Image classification data set "CNN_images" (mkamineni/6.802Final on GitHub). Class labels (3): bowel, crohns, none.

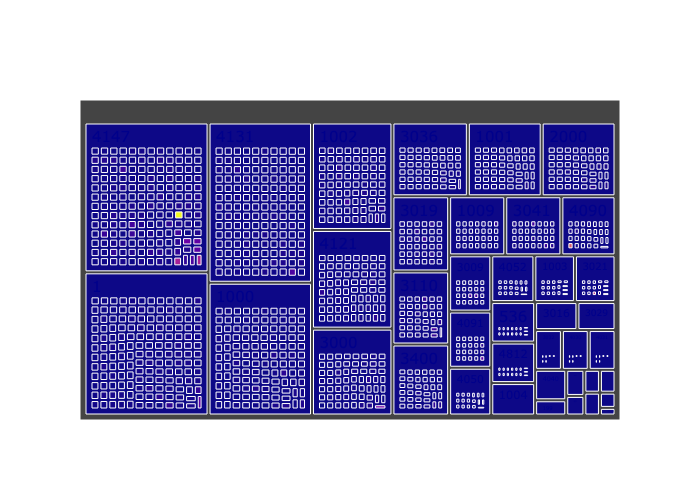
Label: crohns

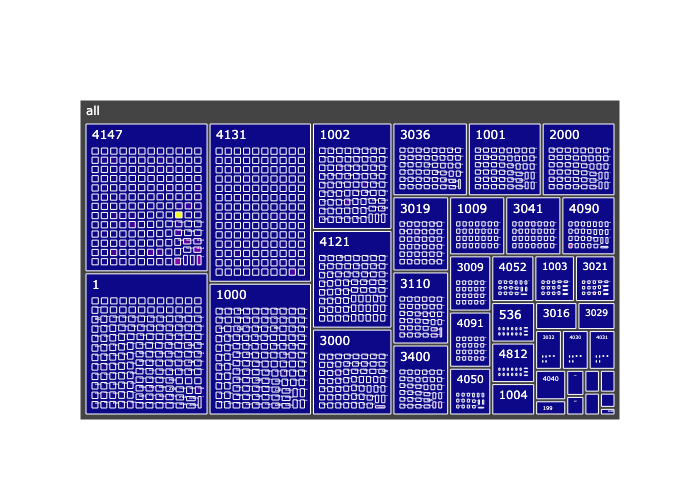
Label: none

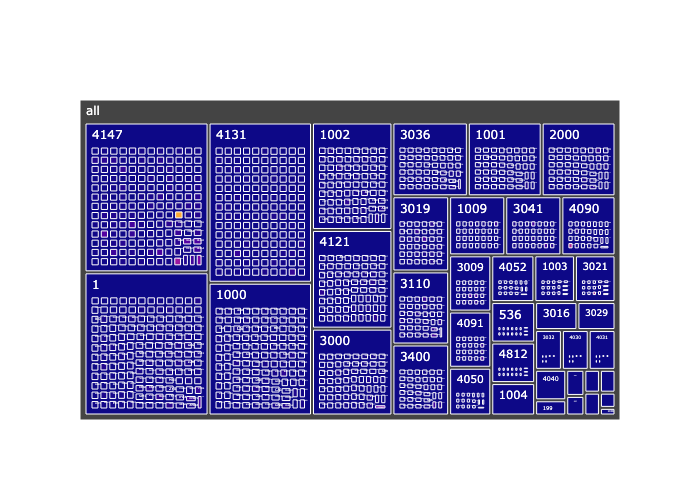
Label: bowel

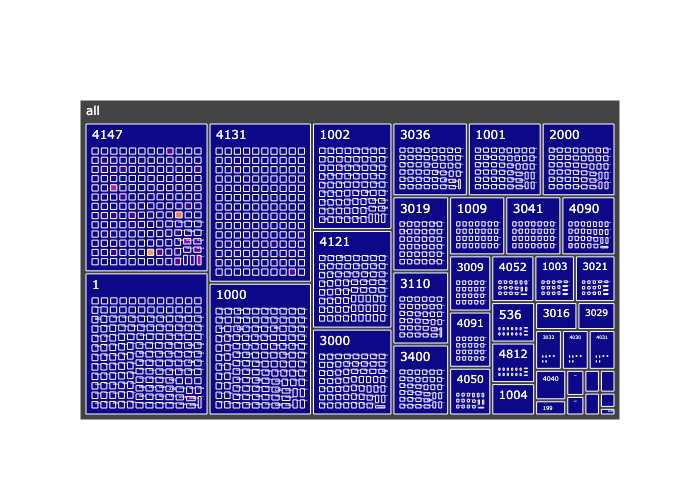
Label: crohns

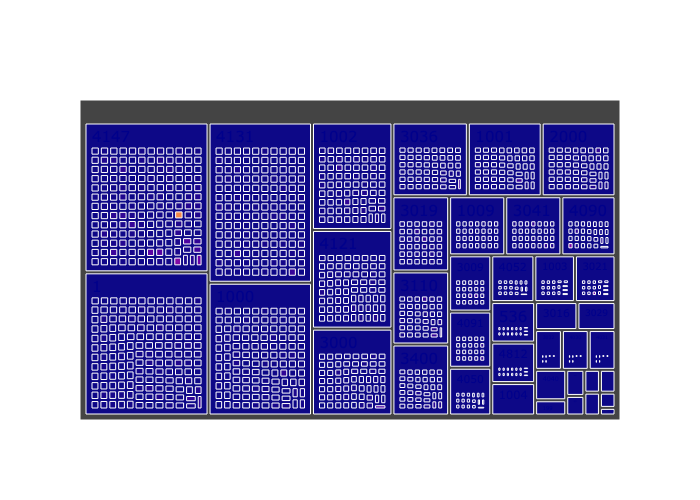
Label: none

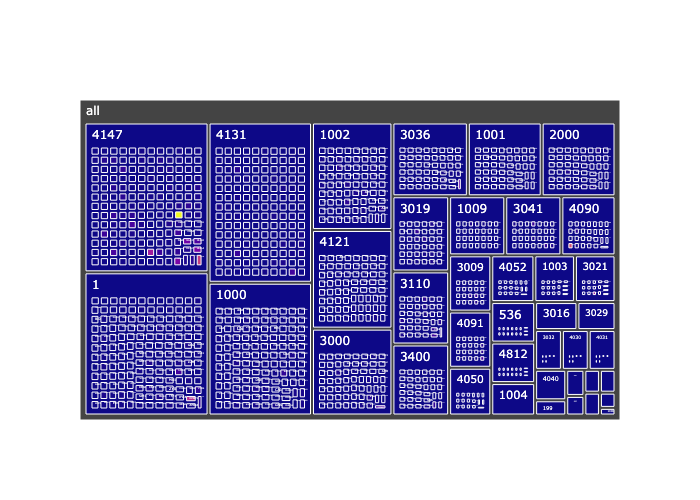
Label: bowel
